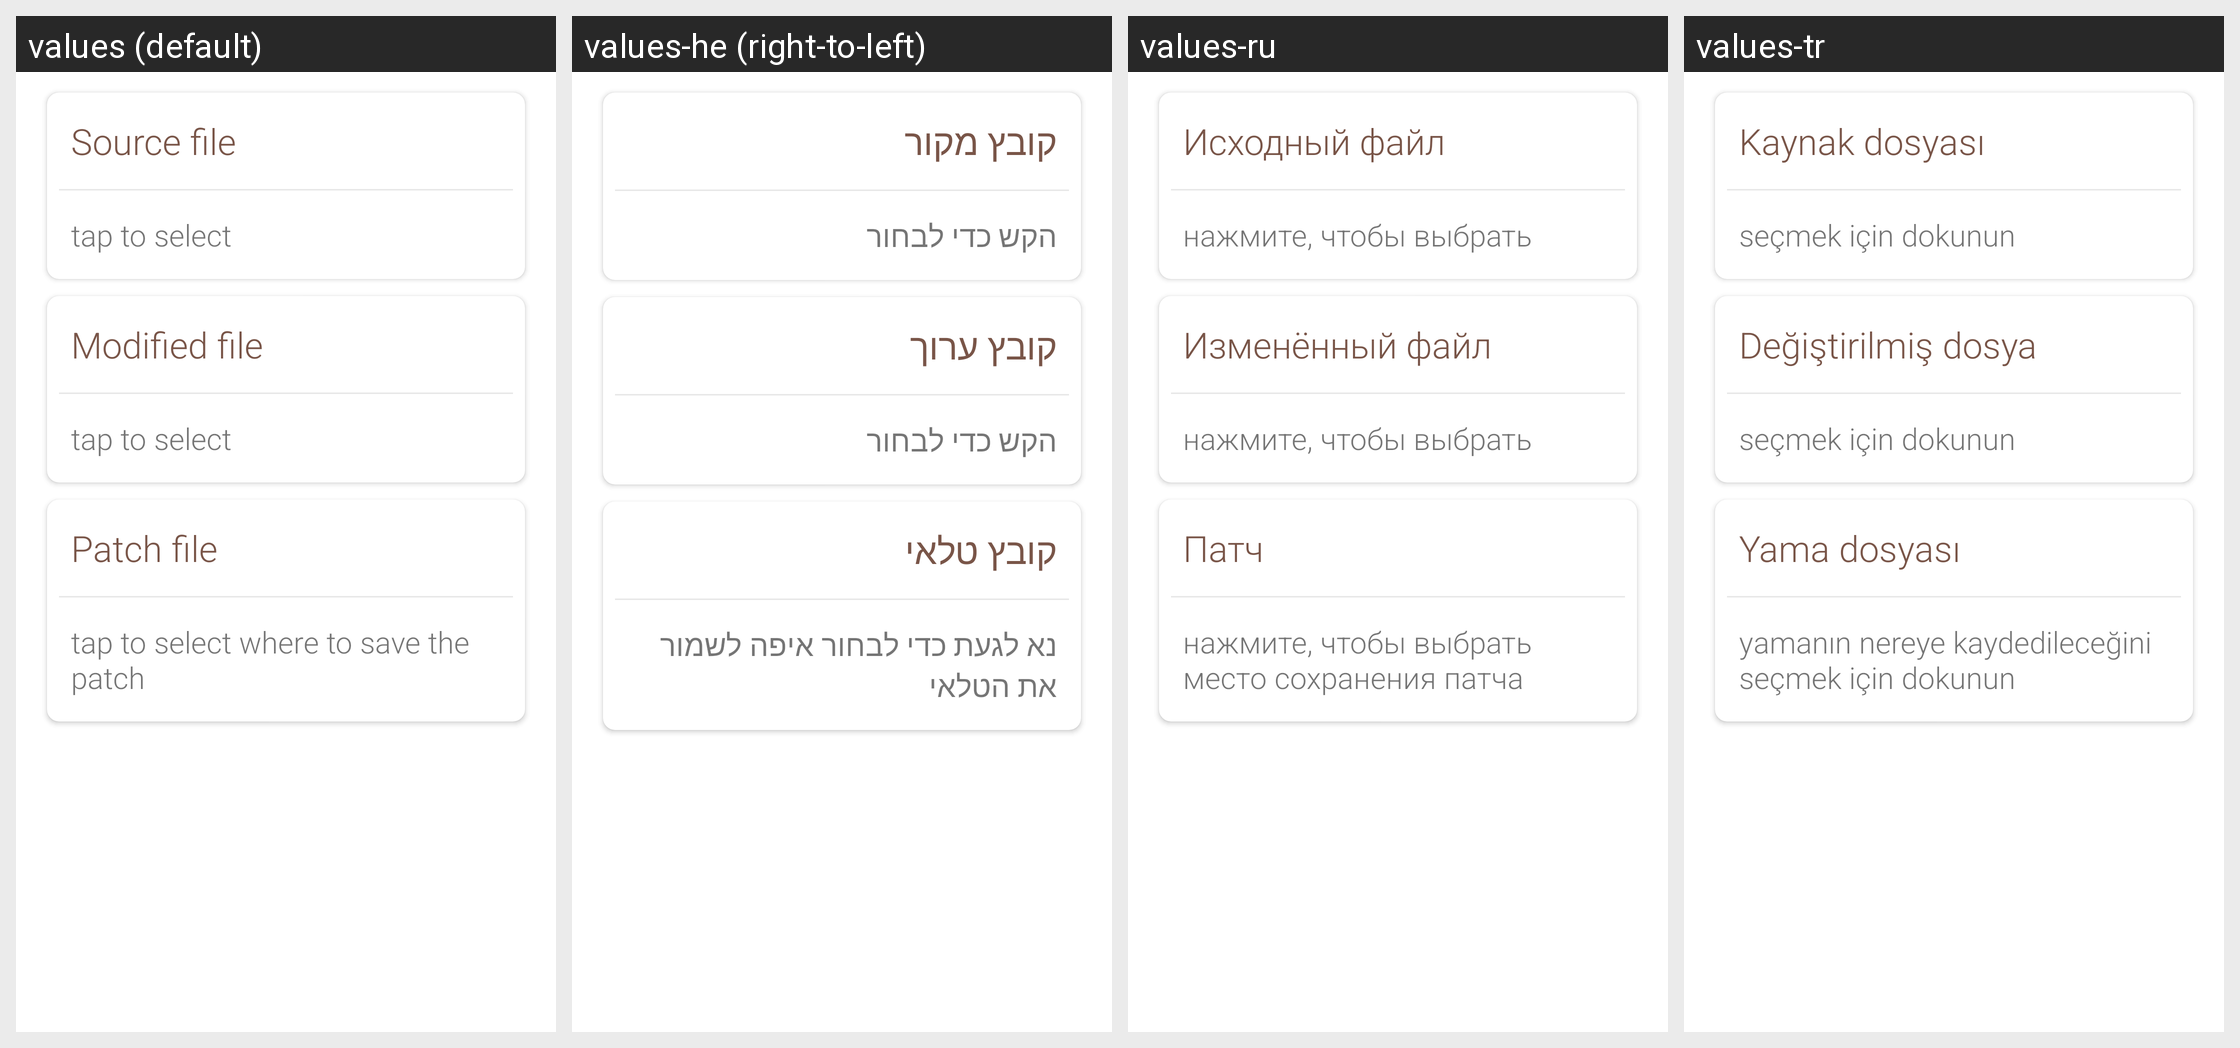

Translations of the strings shown on this Android screen, per locale in the grid:
Android screen res/layout/create_patch_fragment.xml rendered under 4 locales, left to right: values (default), values-he (right-to-left), values-ru, values-tr. Device: Nexus 5 (rendered at 1080×1920; each locale shown at half size, 540×960, under a caption strip naming it); theme AppTheme.NoActionBar.
Other locales in the repository, not shown: values-ar, values-ckb, values-de, values-eo, values-es, values-fr, values-id, values-it, values-ja, values-ko, values-lt, values-ms, values-nb-rNO, values-pl, values-pt, values-pt-rBR, values-ta, values-uk, values-ur, values-vi, values-zh-rCN.
Strings drawn on this screen, with the default value and each locale's value (text and hints the layout hard-codes, and strings that could not be matched under every locale, appear in the picture but are not listed):

create_patch_fragment_source_file
  values: Source file
  values-he: קובץ מקור
  values-ru: Исходный файл
  values-tr: Kaynak dosyası

main_activity_tap_to_select
  values: tap to select
  values-he: הקש כדי לבחור
  values-ru: нажмите, чтобы выбрать
  values-tr: seçmek için dokunun

create_patch_fragment_modified_file
  values: Modified file
  values-he: קובץ ערוך
  values-ru: Изменённый файл
  values-tr: Değiştirilmiş dosya

create_patch_fragment_patch_file
  values: Patch file
  values-he: קובץ טלאי
  values-ru: Патч
  values-tr: Yama dosyası

main_activity_tap_to_select_where_to_save_patch
  values: tap to select where to save the patch
  values-he: נא לגעת כדי לבחור איפה לשמור את הטלאי
  values-ru: нажмите, чтобы выбрать место сохранения патча
  values-tr: yamanın nereye kaydedileceğini seçmek için dokunun
